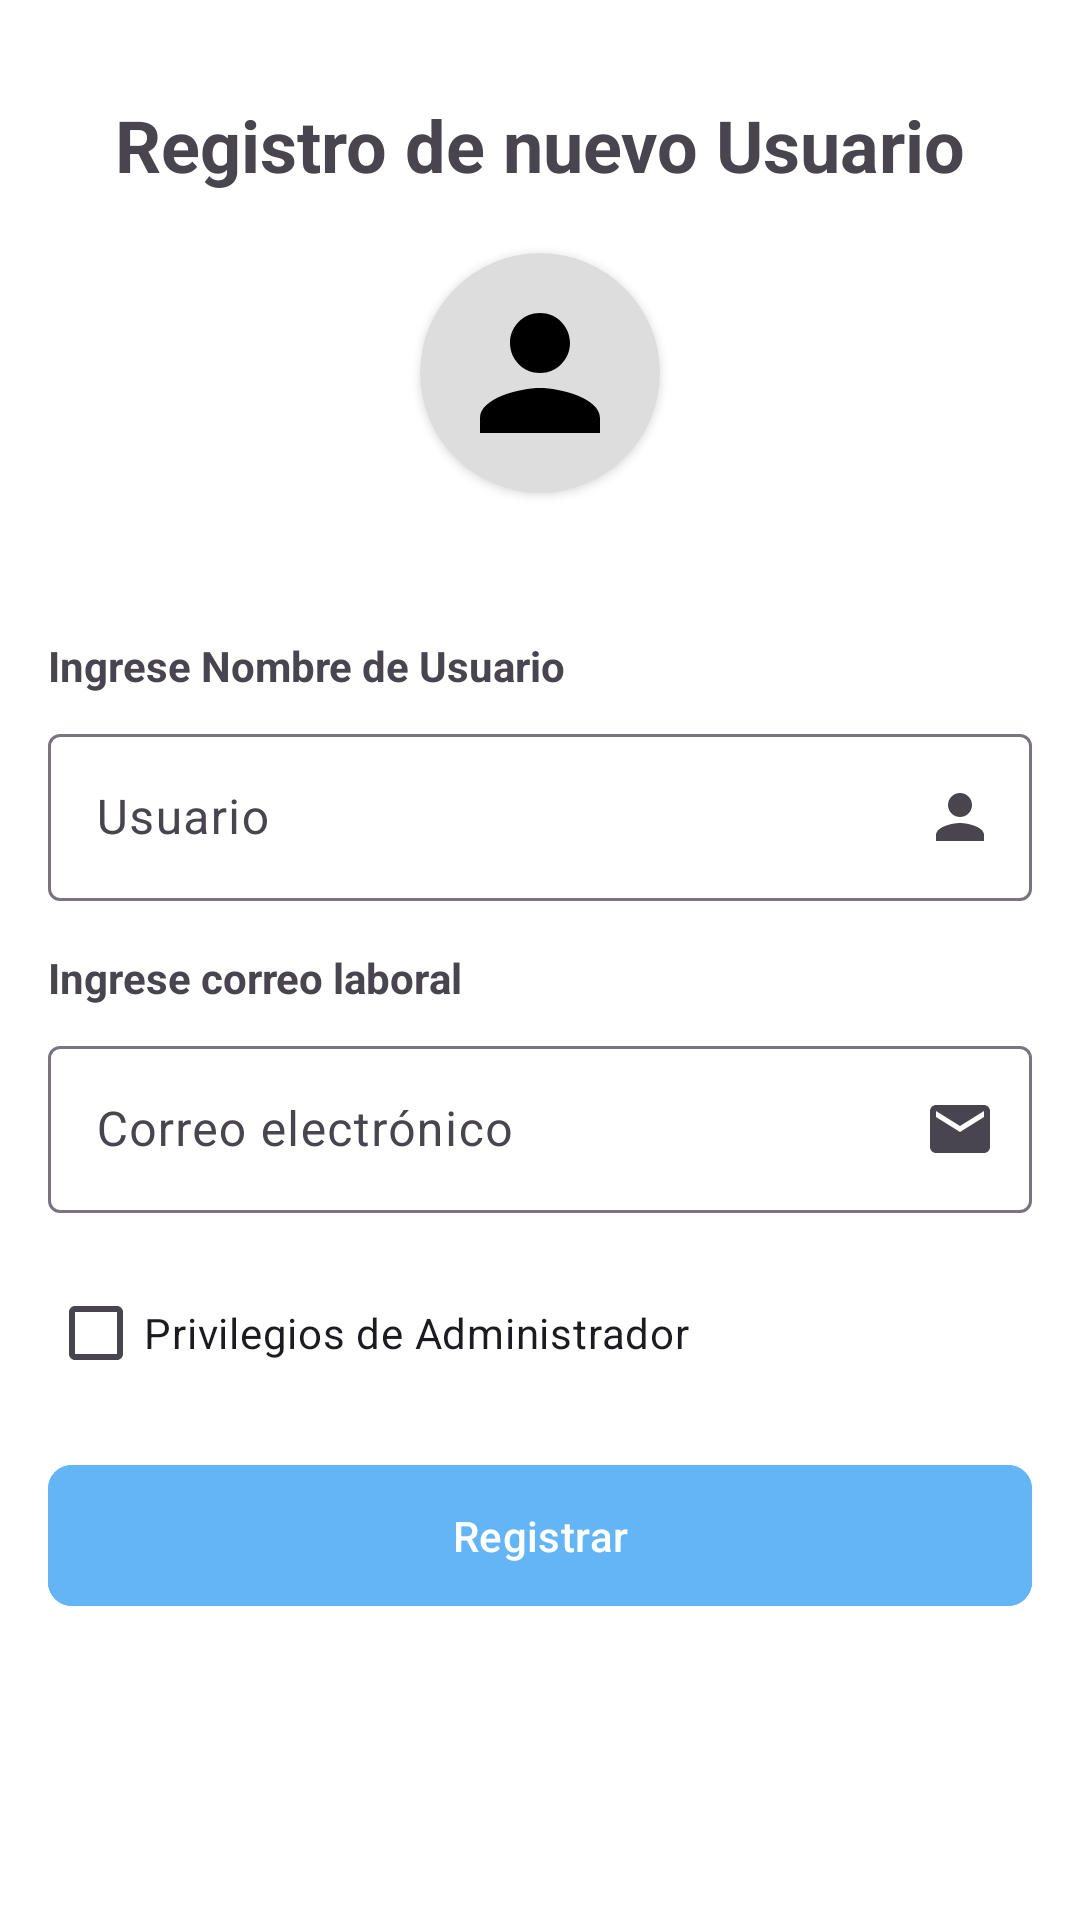

This screen was rendered from an Android layout file. Write that file and the resources it references.
<!-- AndroidManifest.xml: application theme Theme.TrucksGPS -->
<!-- res/layout/activity_register.xml -->
<?xml version="1.0" encoding="utf-8"?>
<RelativeLayout xmlns:android="http://schemas.android.com/apk/res/android"
    xmlns:tools="http://schemas.android.com/tools"
    xmlns:app="http://schemas.android.com/apk/res-auto"
    android:layout_width="match_parent"
    android:layout_height="match_parent"
    android:padding="16dp"
    tools:context=".Main.Dashboard.SlideBar.RegisterActivity">

    <TextView
        android:id="@+id/textViewTitle"
        android:layout_width="wrap_content"
        android:layout_height="wrap_content"
        android:layout_marginTop="16dp"
        android:layout_centerHorizontal="true"
        android:text="Registro de nuevo Usuario"
        android:textSize="24sp"
        android:textStyle="bold"/>

    <androidx.cardview.widget.CardView
        android:id="@+id/cardViewUserImage"
        android:layout_width="80dp"
        android:layout_height="80dp"
        android:layout_centerHorizontal="true"
        android:layout_marginTop="20dp"
        android:layout_below="@id/textViewTitle"
        app:cardCornerRadius="50dp"
        style="@style/cardViewUserImage" >

        <ImageView
            android:layout_width="match_parent"
            android:layout_height="match_parent"
            android:padding="10dp"
            android:src="@drawable/ic_user_gray_24dp"
            android:tint="?attr/colorOnSecondary" />

    </androidx.cardview.widget.CardView>

    <TextView
        android:id="@+id/textViewName"
        android:layout_width="wrap_content"
        android:layout_height="wrap_content"
        android:layout_below="@id/cardViewUserImage"
        android:layout_marginTop="48dp"
        android:text="Ingrese Nombre de Usuario"
        android:textStyle="bold" />

    <com.google.android.material.textfield.TextInputLayout
        android:id="@+id/layoutName"
        android:layout_width="match_parent"
        android:layout_height="wrap_content"
        android:layout_below="@id/textViewName"
        android:layout_marginTop="8dp"
        app:endIconMode="custom"
        app:endIconDrawable="@drawable/ic_user_gray_24dp">

        <com.google.android.material.textfield.TextInputEditText
            android:id="@+id/editTextName"
            android:layout_width="match_parent"
            android:layout_height="wrap_content"
            android:hint="Usuario"
            android:inputType="textEmailAddress" />

    </com.google.android.material.textfield.TextInputLayout>

    <TextView
        android:id="@+id/textViewEmail"
        android:layout_width="wrap_content"
        android:layout_height="wrap_content"
        android:layout_below="@id/layoutName"
        android:layout_marginTop="16dp"
        android:text="Ingrese correo laboral"
        android:textStyle="bold" />

    <com.google.android.material.textfield.TextInputLayout
        android:id="@+id/layoutEmail"
        android:layout_width="match_parent"
        android:layout_height="wrap_content"
        android:layout_below="@id/textViewEmail"
        android:layout_marginTop="8dp"
        app:endIconMode="custom"
        app:endIconDrawable="@drawable/ic_mail_gray_24dp">

        <com.google.android.material.textfield.TextInputEditText
            android:id="@+id/editTextEmail"
            android:layout_width="match_parent"
            android:layout_height="wrap_content"
            android:hint="Correo electrónico"
            android:inputType="textEmailAddress" />

    </com.google.android.material.textfield.TextInputLayout>

    <CheckBox
        android:id="@+id/checkBoxAdmin"
        android:layout_width="wrap_content"
        android:layout_height="wrap_content"
        android:layout_below="@id/layoutEmail"
        android:layout_marginTop="16dp"
        android:text="Privilegios de Administrador"
        android:checked="false" />

    <com.google.android.material.button.MaterialButton
        android:id="@+id/buttonRegister"
        android:layout_width="match_parent"
        android:layout_below="@id/checkBoxAdmin"
        android:layout_marginTop="16dp"
        style="@style/MaterialButtonAccept"
        android:text="Registrar" />

</RelativeLayout>
<!-- resources referenced by this layout -->
<resources>
  <!-- drawable ic_mail_gray_24dp (drawable) -->
  <vector xmlns:android="http://schemas.android.com/apk/res/android"
      android:width="24dp"
      android:height="24dp"
      android:viewportWidth="24.0"
      android:viewportHeight="24.0">
      <path
          android:fillColor="@color/gray_medium"
          android:pathData="M20,4L4,4c-1.1,0 -1.99,0.9 -1.99,2L2,18c0,1.1 0.9,2 2,2h16c1.1,0 2,-0.9 2,-2L22,6c0,-1.1 -0.9,-2 -2,-2zM20,8l-8,5 -8,-5L4,6l8,5 8,-5v2z"/>
  </vector>
  <!-- drawable ic_user_gray_24dp (drawable) -->
  <vector xmlns:android="http://schemas.android.com/apk/res/android"
      android:width="24dp"
      android:height="24dp"
      android:viewportWidth="24.0"
      android:viewportHeight="24.0">
      <path
          android:fillColor="@color/gray_medium"
          android:pathData="M12,12c2.21,0 4,-1.79 4,-4s-1.79,-4 -4,-4 -4,1.79 -4,4 1.79,4 4,4zM12,14c-2.67,0 -8,1.34 -8,4v2h16v-2c0,-2.66 -5.33,-4 -8,-4z" />
  </vector>
  <style name="MaterialButtonAccept">
          <item name="android:layout_height">55dp</item>
          <item name="android:backgroundTint">@color/blue_200</item>
          <item name="android:textColor">@android:color/white</item>
          <item name="cornerRadius">8dp</item>
          <item name="android:padding">11dp</item>
      </style>
  <style name="cardViewUserImage">
          <item name="android:backgroundTint">@color/gray_lightest</item>
      </style>
  <style name="Theme.TrucksGPS" parent="Theme.Material3.Light.NoActionBar">
          
          <item name="colorPrimary">@color/blue_200</item>
          <item name="colorPrimaryVariant">@color/blue_700</item>
          <item name="colorOnPrimary">@color/white</item>
          
          <item name="colorSecondary">@color/teal_200</item>
          <item name="colorSecondaryVariant">@color/teal_500</item>
          <item name="colorOnSecondary">@color/black</item>
          
          <item name="android:statusBarColor" tools:targetApi="l">?attr/colorPrimaryVariant</item>
          
          <item name="android:windowBackground">@color/white</item>
          
      </style>
  <color name="gray_medium">#FF777777</color>
  <color name="blue_200">#64B5F6</color>
  <color name="gray_lightest">#FFDDDDDD</color>
  <color name="blue_700">#1976D2</color>
  <color name="white">#FFFFFF</color>
  <color name="teal_200">#FF03DAC5</color>
  <color name="teal_500">#02B0A5</color>
  <color name="black">#000000</color>
</resources>
